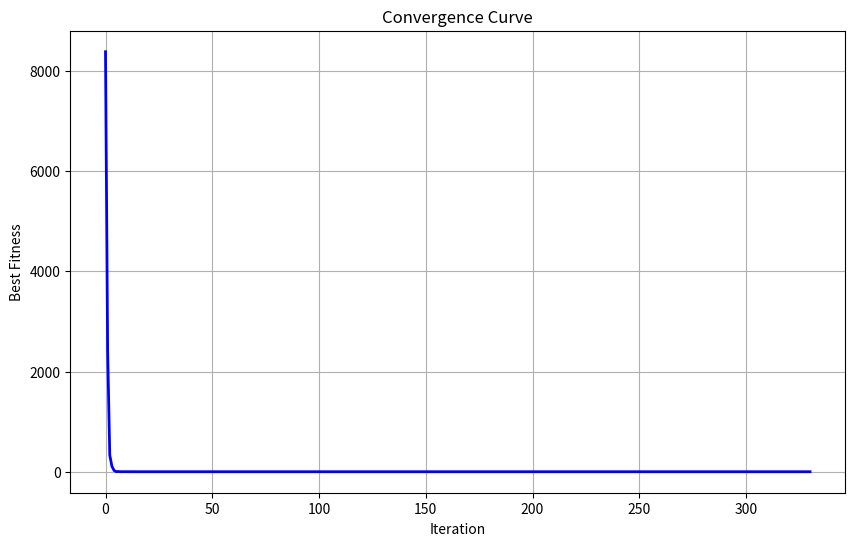

Source code (Python):
import numpy as np
import math
from typing import Callable, Tuple, List, Optional
import matplotlib.pyplot as plt

class IGWO:
    """
    Improved Gray Wolf Optimizer (IGWO) implementation based on the paper:
    "An improved gray wolf optimization algorithm solving to functional optimization and engineering design problems"
    
    Features:
    - Lens imaging reverse learning for initial population
    - Nonlinear control parameter convergence strategy
    - Modified search mechanism inspired by TSA and PSO
    """
    
    def __init__(self, 
                 objective_func: Callable[[np.ndarray], float],
                 dim: int,
                 lb: float,
                 ub: float,
                 population_size: int = 30,
                 max_iter: int = 1000,
                 k: float = 0.3,
                 a_initial: float = 2.0,
                 a_end: float = 0.0,
                 b1: float = 0.5,
                 b2: float = 0.5):
        """
        Initialize the IGWO optimizer.
        
        Parameters:
        - objective_func: The objective function to minimize
        - dim: Dimension of the problem
        - lb: Lower bound for each dimension
        - ub: Upper bound for each dimension
        - population_size: Number of wolves in the population
        - max_iter: Maximum number of iterations
        - k: Nonlinear modulation index for control parameter
        - a_initial: Initial value of parameter a
        - a_end: Final value of parameter a
        - b1: Individual memory coefficient
        - b2: Group communication coefficient
        """
        self.objective_func = objective_func
        self.dim = dim
        self.lb = lb
        self.ub = ub
        self.population_size = population_size
        self.max_iter = max_iter
        self.k = k
        self.a_initial = a_initial
        self.a_end = a_end
        self.b1 = b1
        self.b2 = b2
        
        # Initialize population and fitness
        self.population = None
        self.fitness = None
        self.alpha = None
        self.beta = None
        self.delta = None
        self.alpha_score = float('inf')
        self.beta_score = float('inf')
        self.delta_score = float('inf')
        
        # For modified search mechanism
        self.pbest_pos = None
        self.pbest_score = None
        
        # For tracking convergence
        self.convergence_curve = np.zeros(max_iter)
        
    def initialize_population(self):
        """Initialize the population with lens imaging reverse learning."""
        # Standard random initialization
        self.population = np.random.uniform(self.lb, self.ub, (self.population_size, self.dim))
        
        # Apply lens imaging reverse learning
        k_init = (1 + (1 / self.max_iter)**0.5)**8  # Initial k value
        reverse_population = self.lens_imaging_reverse(self.population, k_init)
        
        # Combine and select best
        combined_pop = np.vstack((self.population, reverse_population))
        fitness = np.array([self.objective_func(ind) for ind in combined_pop])
        
        # Select top population_size individuals
        best_indices = np.argsort(fitness)[:self.population_size]
        self.population = combined_pop[best_indices]
        self.fitness = fitness[best_indices]
        
        # Initialize personal best
        self.pbest_pos = self.population.copy()
        self.pbest_score = self.fitness.copy()
        
    def lens_imaging_reverse(self, population: np.ndarray, k: float) -> np.ndarray:
        """
        Apply lens imaging reverse learning to generate reverse population.
        
        Parameters:
        - population: Current population
        - k: Scaling factor of the lens
        
        Returns:
        - Reverse population
        """
        min_vals = np.min(population, axis=0)
        max_vals = np.max(population, axis=0)
        
        # Calculate reverse positions
        reverse_pop = (min_vals + max_vals)/2 + (min_vals + max_vals)/(2*k) - population/k
        
        # Ensure bounds are respected
        reverse_pop = np.clip(reverse_pop, self.lb, self.ub)
        
        return reverse_pop
    
    def update_control_parameter(self, t: int) -> float:
        """
        Update the nonlinear control parameter a.
        
        Parameters:
        - t: Current iteration
        
        Returns:
        - Updated a value
        """
        return (self.a_initial - self.a_end) * np.exp(-(t**2)/(self.k * self.max_iter)**2) + self.a_end
    
    def update_position(self, t: int):
        """
        Update the position of wolves using the modified search mechanism.
        
        Parameters:
        - t: Current iteration
        """
        a = self.update_control_parameter(t)
        
        for i in range(self.population_size):
            # Update A and C parameters
            A1 = 2 * a * np.random.rand(self.dim) - a
            C1 = 2 * np.random.rand(self.dim)
            
            A2 = 2 * a * np.random.rand(self.dim) - a
            C2 = 2 * np.random.rand(self.dim)
            
            # Calculate new positions based on alpha and beta
            D_alpha = np.abs(C1 * self.alpha - self.population[i])
            X1 = self.alpha - A1 * D_alpha
            
            D_beta = np.abs(C2 * self.beta - self.population[i])
            X2 = self.beta - A2 * D_beta
            
            # Calculate weights based on fitness
            w1 = self.alpha_score / (self.alpha_score + self.beta_score)
            w2 = self.beta_score / (self.alpha_score + self.beta_score)
            
            # Modified position update equation
            r3 = np.random.rand(self.dim)
            r4 = np.random.rand(self.dim)
            perturbation = np.random.randn() + 2  # randn() + 2 to avoid division by zero
            
            self.population[i] = (w1 * X1 + w2 * X2 + 
                                (self.b1 * r3 * (self.pbest_pos[i] - self.population[i]) + 
                                 self.b2 * r4 * (X1 - self.population[i]))) / perturbation
            
            # Ensure bounds are respected
            self.population[i] = np.clip(self.population[i], self.lb, self.ub)
            
            # Update fitness
            self.fitness[i] = self.objective_func(self.population[i])
            
            # Update personal best
            if self.fitness[i] < self.pbest_score[i]:
                self.pbest_score[i] = self.fitness[i]
                self.pbest_pos[i] = self.population[i].copy()
    
    def update_leaders(self):
        """Update the alpha, beta, and delta wolves."""
        # Sort the population by fitness
        sorted_indices = np.argsort(self.fitness)
        
        # Update alpha, beta, delta
        self.alpha = self.population[sorted_indices[0]].copy()
        self.beta = self.population[sorted_indices[1]].copy()
        self.delta = self.population[sorted_indices[2]].copy()
        
        # Update their scores
        self.alpha_score = self.fitness[sorted_indices[0]]
        self.beta_score = self.fitness[sorted_indices[1]]
        self.delta_score = self.fitness[sorted_indices[2]]
    
    def optimize(self) -> Tuple[np.ndarray, float]:
        """
        Run the IGWO optimization process.
        
        Returns:
        - best_solution: The best solution found
        - best_fitness: The fitness of the best solution
        """
        # Initialize population
        self.initialize_population()
        
        # Initial leader update
        self.update_leaders()
        
        # Optimization loop
        for t in range(self.max_iter):
            # Update positions
            self.update_position(t)
            
            # Update leaders
            self.update_leaders()
            
            # Store best fitness for convergence curve
            self.convergence_curve[t] = self.alpha_score
            
            # Print progress
            if t % 100 == 0:
                print(f"Iteration {t}: Best Fitness = {self.alpha_score}")
        
        return self.alpha, self.alpha_score
    
    def plot_convergence(self):
        """Plot the convergence curve."""
        plt.figure(figsize=(10, 6))
        plt.plot(self.convergence_curve, 'b', linewidth=2)
        plt.title('Convergence Curve')
        plt.xlabel('Iteration')
        plt.ylabel('Best Fitness')
        plt.grid(True)
        plt.show()


# Example usage
if __name__ == "__main__":
    # Define a test function (Sphere function)
    def sphere_function(x):
        return np.sum(x**2)
    
    # Set up the problem
    dim = 30
    lb = -100
    ub = 100
    
    # Create and run the optimizer
    igwo = IGWO(objective_func=sphere_function, 
                dim=dim, 
                lb=lb, 
                ub=ub,
                population_size=30,
                max_iter=500)
    
    best_solution, best_fitness = igwo.optimize()
    
    print("\nOptimization Results:")
    print(f"Best Solution: {best_solution}")
    print(f"Best Fitness: {best_fitness}")
    
    # Plot convergence
    igwo.plot_convergence()